The GitHub repository gabrielaiji/deep_learning contains a labelled image folder "data" with 16 categories: acier, combat, dragon, eau, feu, glace, insecte, normal, plante, poison, psy, roche, sol, spectre, tenebres, électrique. Examples follow, each with its label.

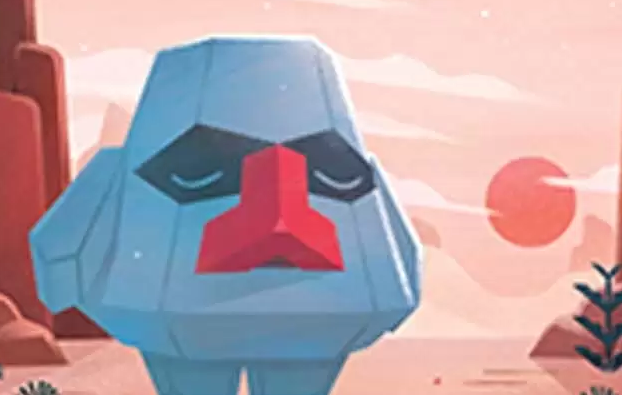
Label: roche

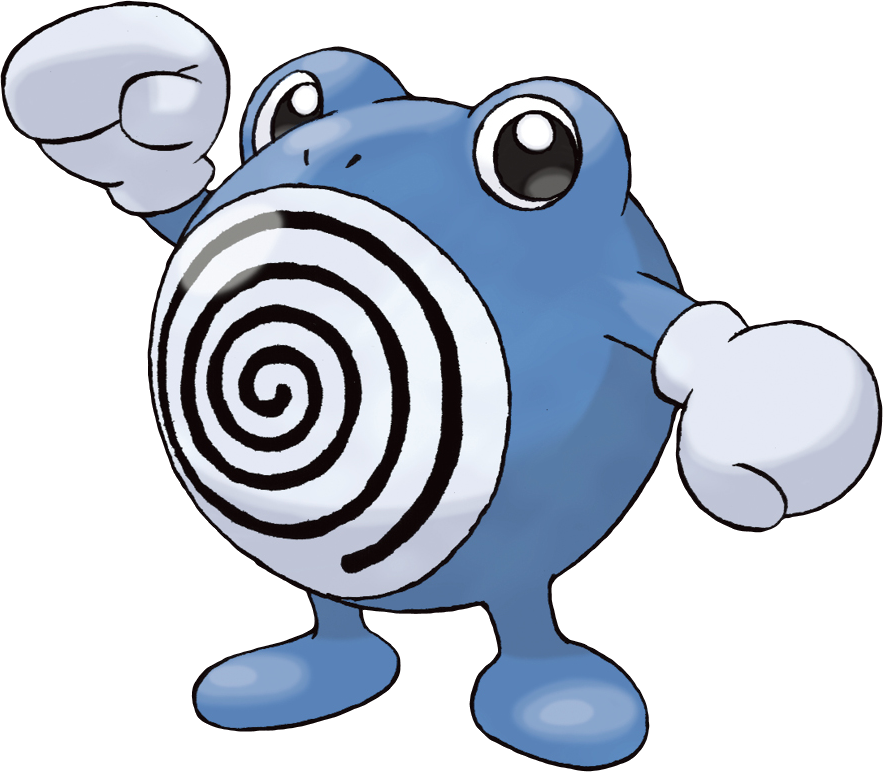
Label: eau

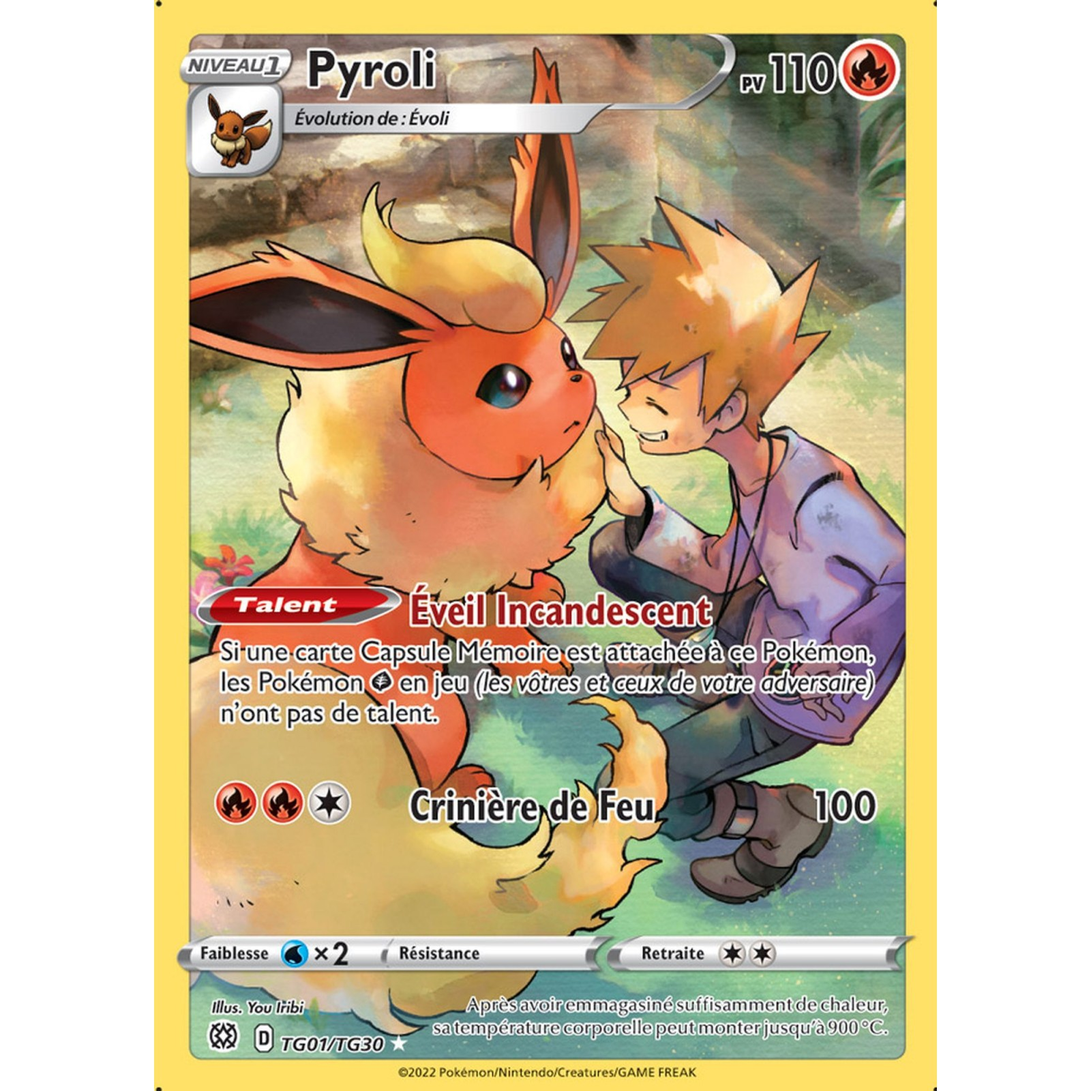
Label: feu

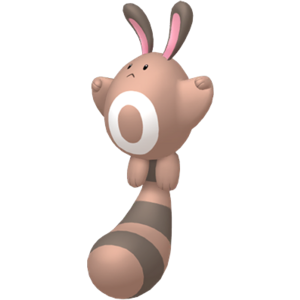
Label: normal

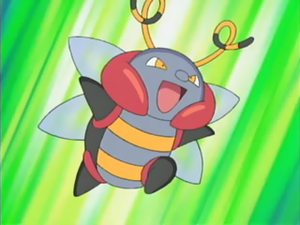
Label: insecte

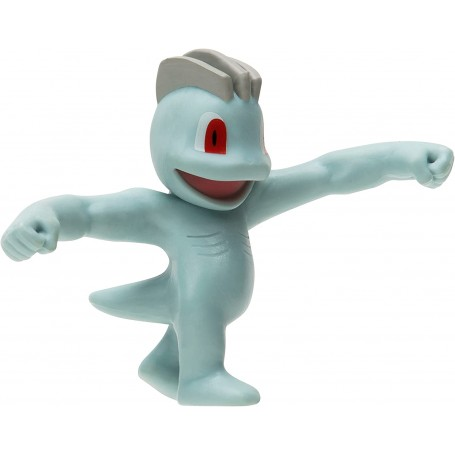
Label: combat
